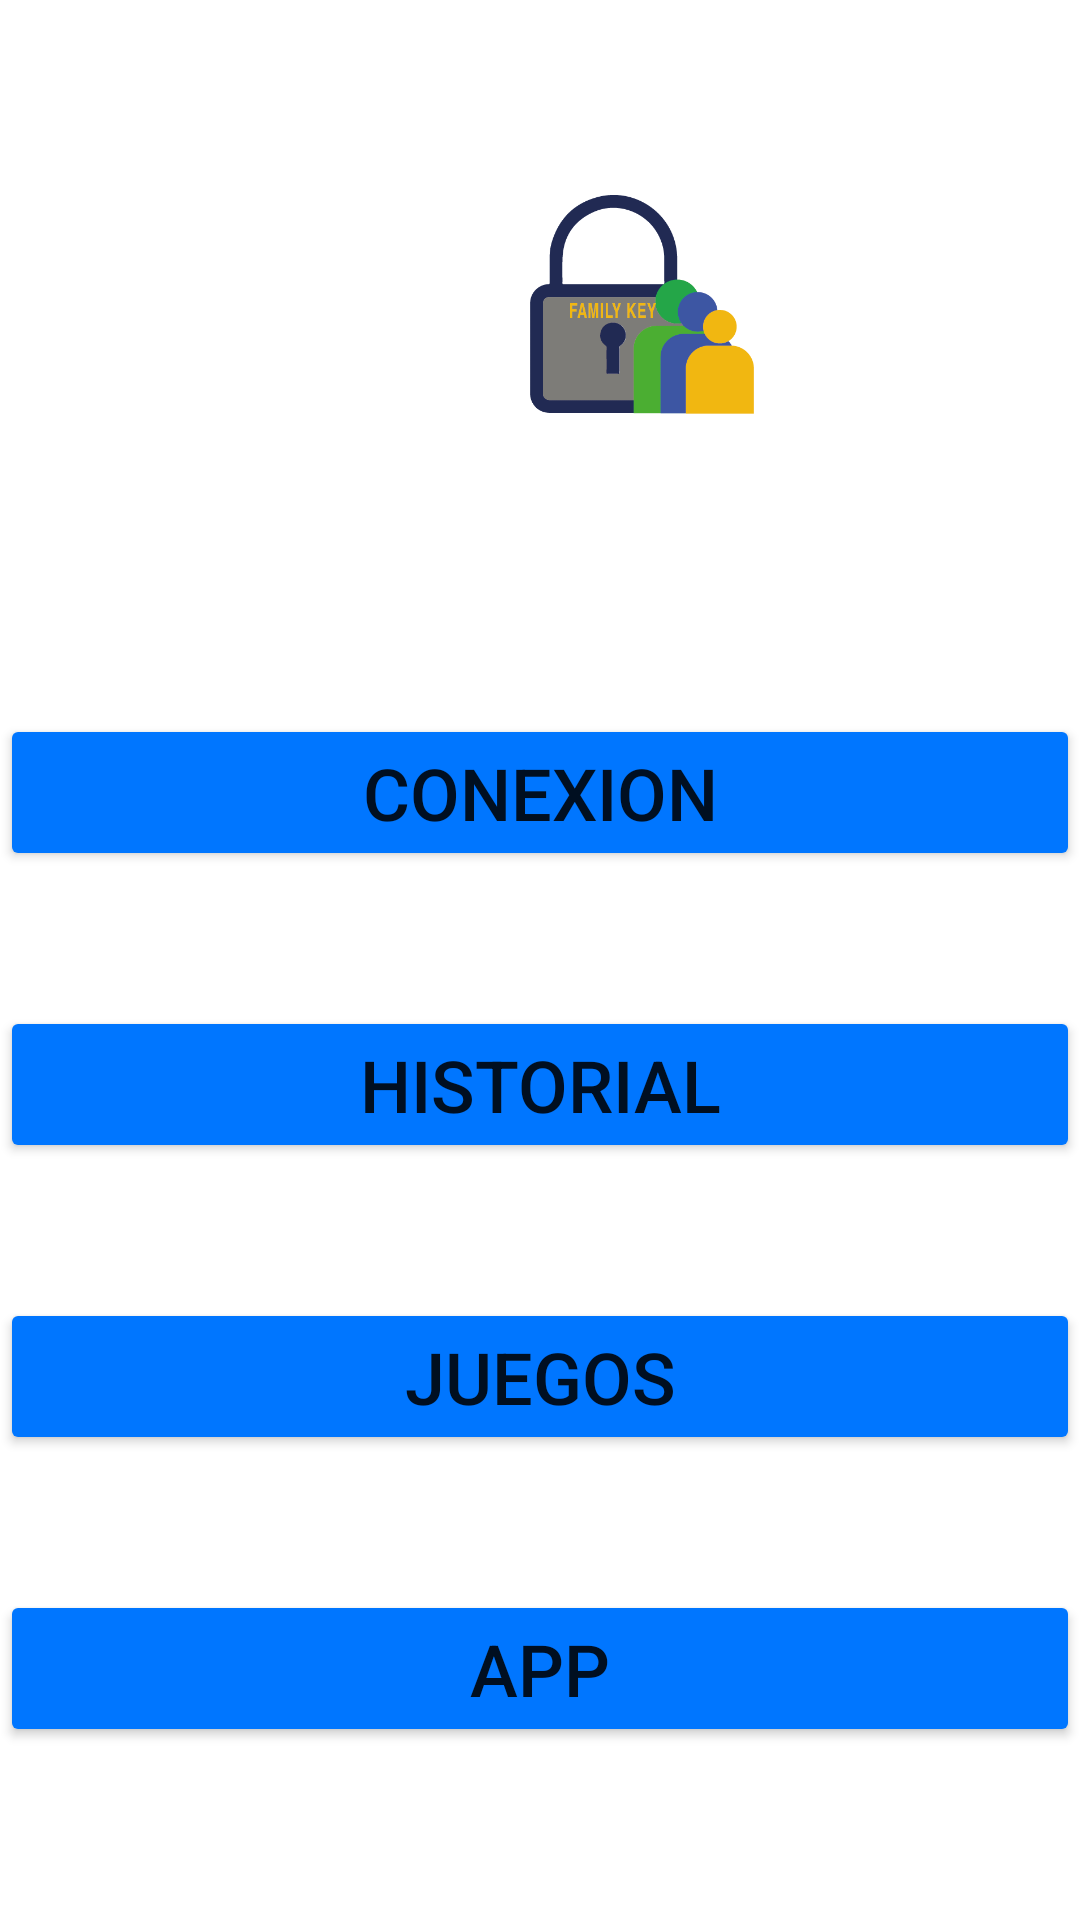

Here is an Android app screen rendered from its layout file. Give the layout XML and the strings, colors and styles it references.
<!-- AndroidManifest.xml: application theme Theme.FAMILYKEY -->
<!-- res/layout/activity_paginaprincipal.xml -->
<?xml version="1.0" encoding="utf-8"?>
<androidx.constraintlayout.widget.ConstraintLayout xmlns:android="http://schemas.android.com/apk/res/android"
    xmlns:app="http://schemas.android.com/apk/res-auto"
    xmlns:tools="http://schemas.android.com/tools"
    android:layout_width="match_parent"
    android:layout_height="match_parent"
    tools:context=".paginaprincipal">

    <LinearLayout
        android:layout_width="match_parent"
        android:layout_height="match_parent"
        android:orientation="vertical"
        app:layout_constraintBottom_toBottomOf="parent"
        app:layout_constraintEnd_toEndOf="parent"
        app:layout_constraintStart_toStartOf="parent"
        app:layout_constraintTop_toTopOf="parent">

        <ImageView
            android:id="@+id/imageView4"
            android:layout_width="98dp"
            android:layout_height="73dp"
            android:layout_marginStart="165dp"
            android:layout_marginLeft="165dp"
            android:layout_marginTop="65dp"
            app:srcCompat="@drawable/logofondetransparente" />

        <Button
            android:id="@+id/bt_con"
            android:layout_width="match_parent"
            android:layout_height="wrap_content"
            android:layout_marginTop="100dp"
            android:text="conexion"
            android:textSize="24sp"
            app:backgroundTint="#0076ff" />

        <Button
            android:id="@+id/bt_hist"
            android:layout_width="match_parent"
            android:layout_height="wrap_content"
            android:layout_marginTop="45dp"
            android:text="historial"
            android:textSize="24sp"
            app:backgroundTint="#0076ff" />

        <Button
            android:id="@+id/bt_jue"
            android:layout_width="match_parent"
            android:layout_height="wrap_content"
            android:layout_marginTop="45dp"
            android:text="juegos"
            android:textSize="24sp"
            app:backgroundTint="#0076ff" />

        <Button
            android:id="@+id/bt_app"
            android:layout_width="match_parent"
            android:layout_height="wrap_content"
            android:layout_marginTop="45dp"
            android:text="app"
            android:textSize="24sp"
            app:backgroundTint="#0076ff" />
    </LinearLayout>
</androidx.constraintlayout.widget.ConstraintLayout>
<!-- resources referenced by this layout -->
<resources>
  <!-- drawable logofondetransparente: png bitmap (drawable-v24, 12564 bytes) -->
  <style name="Theme.FAMILYKEY" parent="Theme.MaterialComponents.DayNight.DarkActionBar">
          
          <item name="colorPrimary">@color/purple_500</item>
          <item name="colorPrimaryVariant">@color/purple_700</item>
          <item name="colorOnPrimary">@color/white</item>
          
          <item name="colorSecondary">@color/teal_200</item>
          <item name="colorSecondaryVariant">@color/teal_700</item>
          <item name="colorOnSecondary">@color/black</item>
          
          <item name="android:statusBarColor" tools:targetApi="l">?attr/colorPrimaryVariant</item>
          
      </style>
  <!-- not gathered from this repository: default colours our renderer supplied (Android Studio template values) -->
  <color name="purple_500">#FF6200EE</color>
  <color name="purple_700">#FF3700B3</color>
  <color name="teal_200">#FF03DAC5</color>
  <color name="teal_700">#FF018786</color>
  <color name="black">#FF000000</color>
  <color name="white">#FFFFFFFF</color>
</resources>
